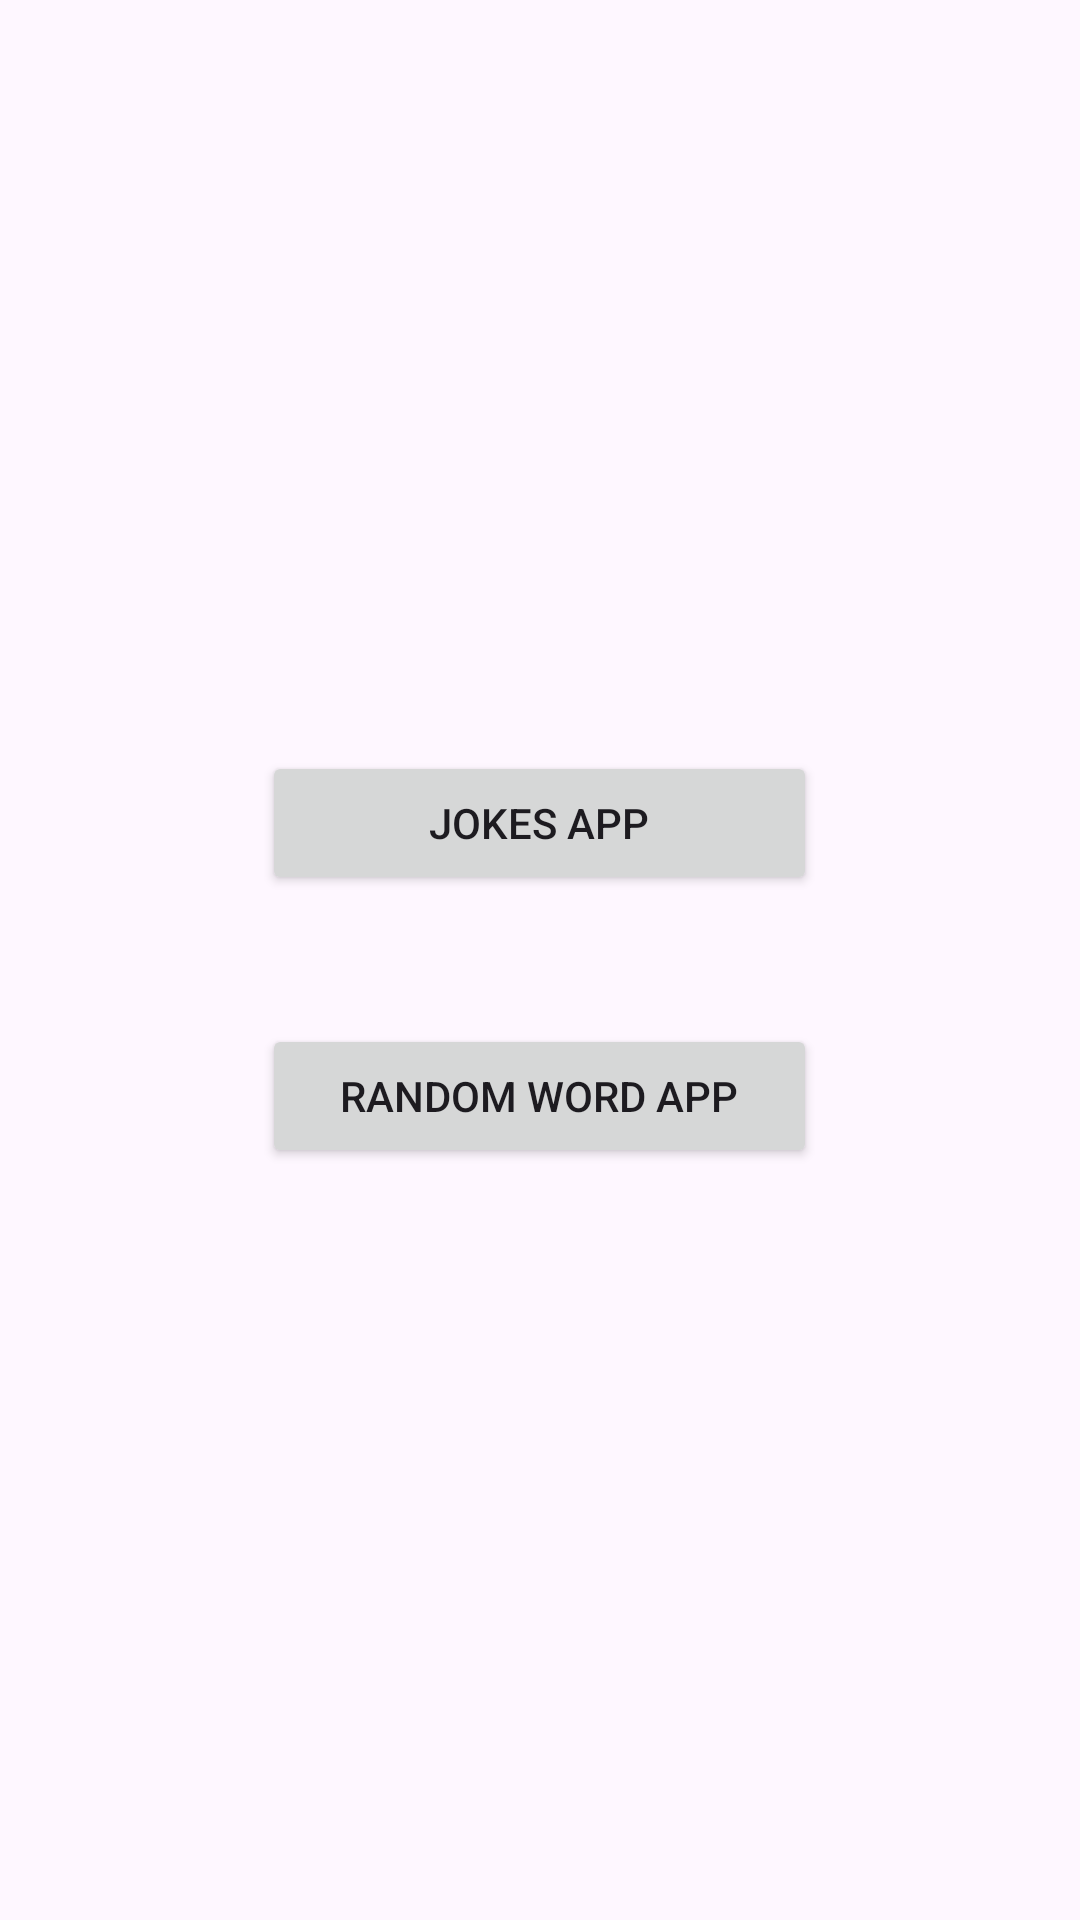

The Android layout XML behind this screen, and the referenced resources:
<!-- AndroidManifest.xml: application theme Theme.Ass2test2 -->
<!-- res/layout/activity_home_page.xml -->
<?xml version="1.0" encoding="utf-8"?>
<RelativeLayout
    xmlns:android="http://schemas.android.com/apk/res/android"
    android:background="@drawable/background"
    android:layout_width="match_parent"
    android:layout_height="match_parent"
    android:gravity="center">

    <Button
        android:id="@+id/btnFirstApp"
        android:layout_width="185dp"
        android:layout_height="wrap_content"
        android:text="@string/jokes_app" />

    <Button
        android:id="@+id/btnSecondApp"
        android:layout_width="185dp"
        android:layout_height="wrap_content"
        android:layout_below="@id/btnFirstApp"
        android:layout_marginTop="43dp"
        android:text="@string/random_word_app" />
</RelativeLayout>
<!-- resources referenced by this layout -->
<resources>
  <string name="jokes_app">Jokes App</string>
  <string name="random_word_app">Random Word App</string>
  <style name="Theme.Ass2test2" parent="Base.Theme.Ass2test2" />
  <style name="Base.Theme.Ass2test2" parent="Theme.Material3.DayNight.NoActionBar">
          
          
      </style>
</resources>
